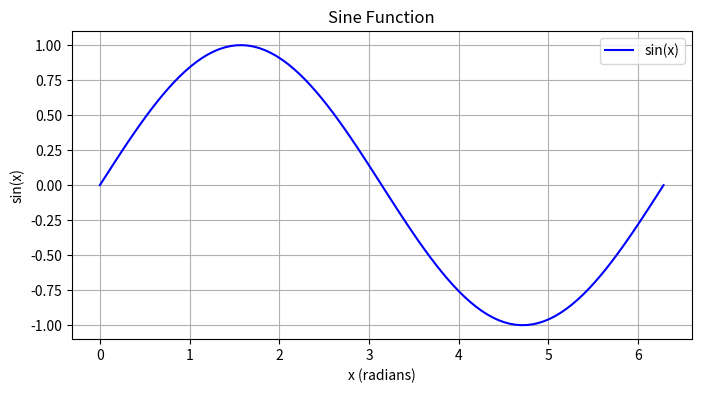

Write the Python code that produced this figure.
import numpy as np
import matplotlib.pyplot as plt

# Generate x values from 0 to 2π
x = np.linspace(0, 2 * np.pi, 100)

# Compute sine of x
y = np.sin(x)

# Create the plot
plt.figure(figsize=(8, 4))
plt.plot(x, y, label='sin(x)', color='blue')
plt.title('Sine Function')
plt.xlabel('x (radians)')
plt.ylabel('sin(x)')
plt.grid(True)
plt.legend()
plt.show()